Image classification data set "public" (dpishalking/retro-pressa-dashboard on GitHub). Class labels (12): congratulatory magazine, family edition, gift edition, life book, magazine from date, newspaper from date, packaging, personal newspaper, pervoe pismo, reproduction, retro newspaper, retro poster.

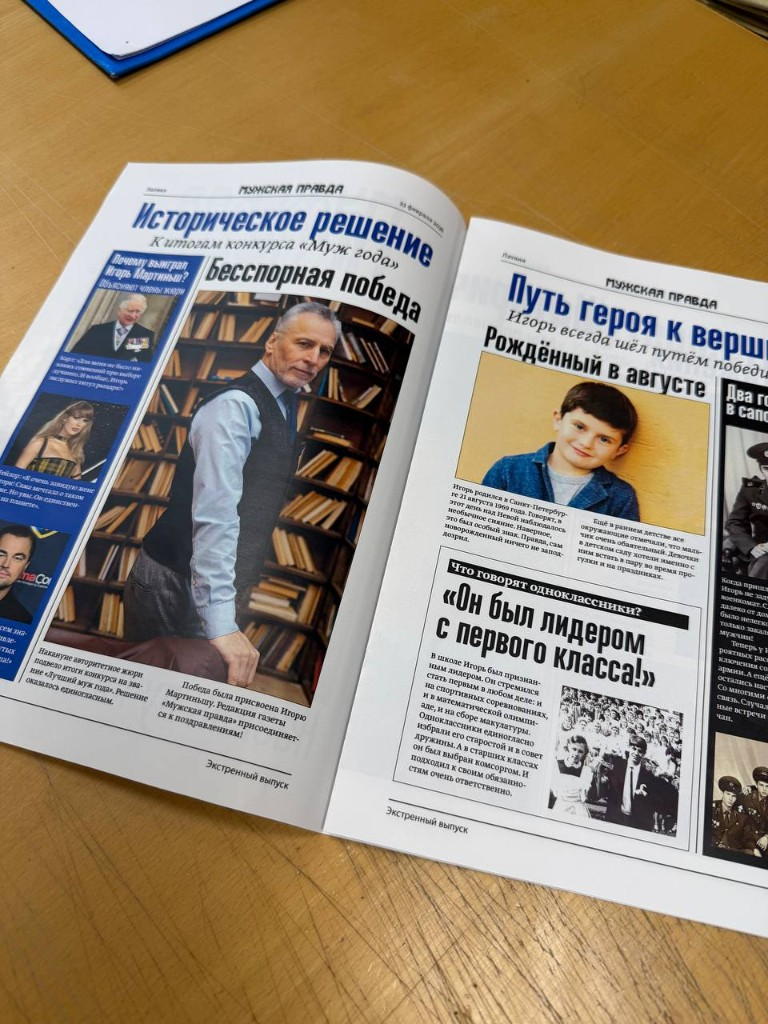
Label: personal newspaper

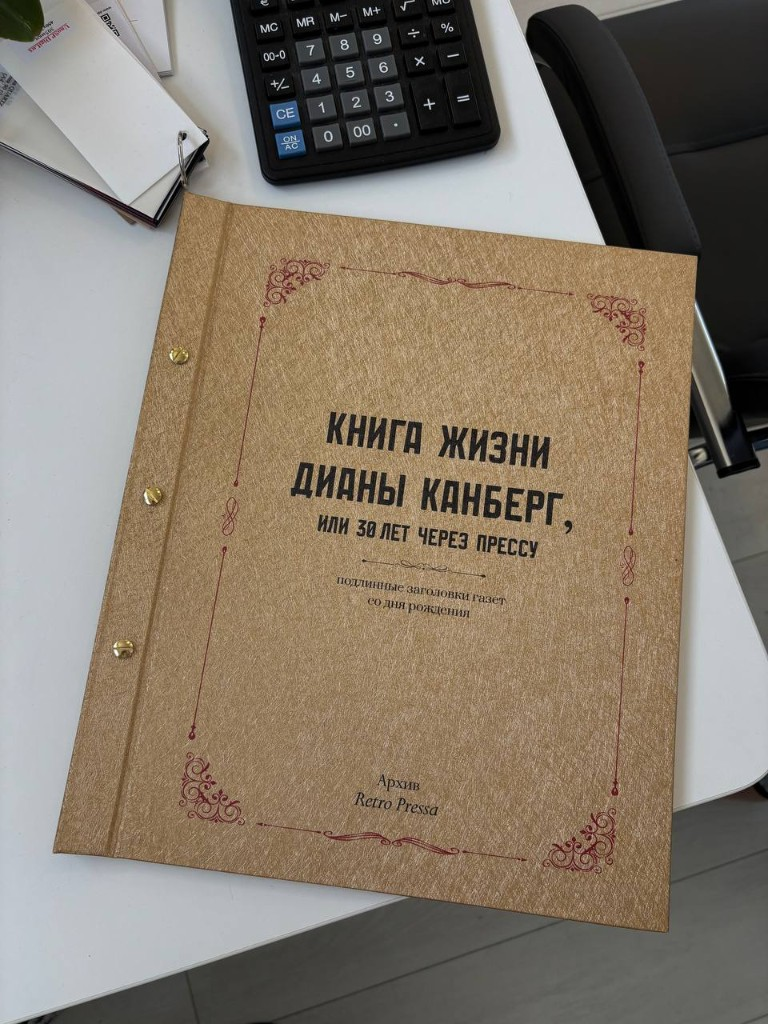
Label: life book

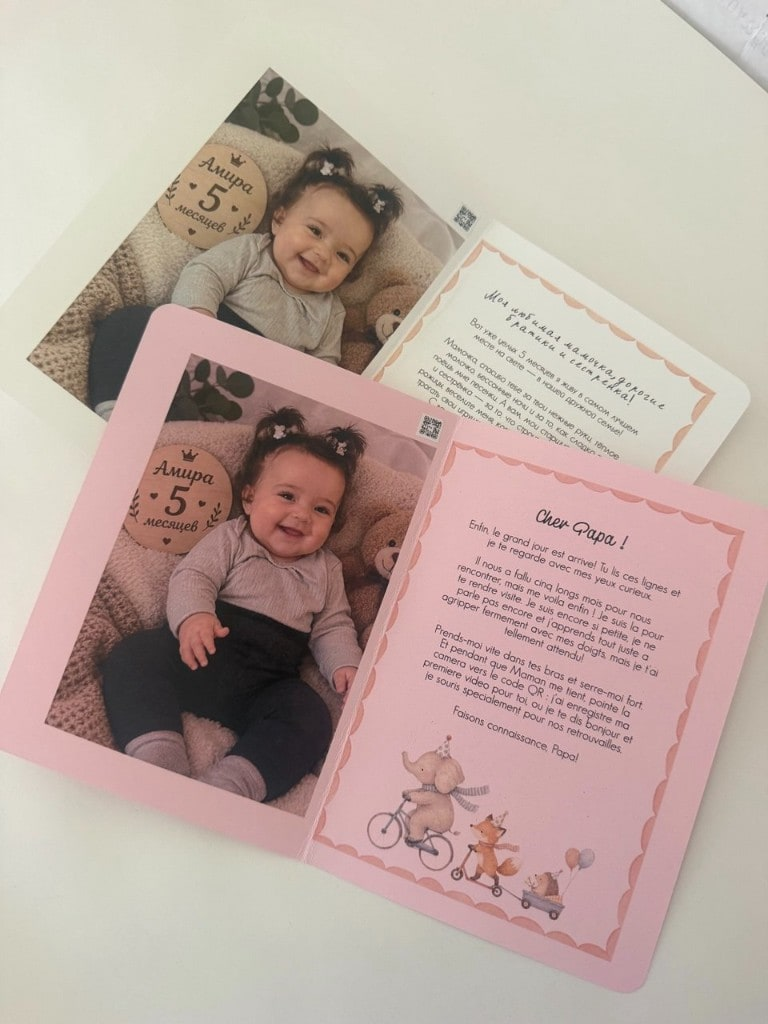
Label: pervoe pismo

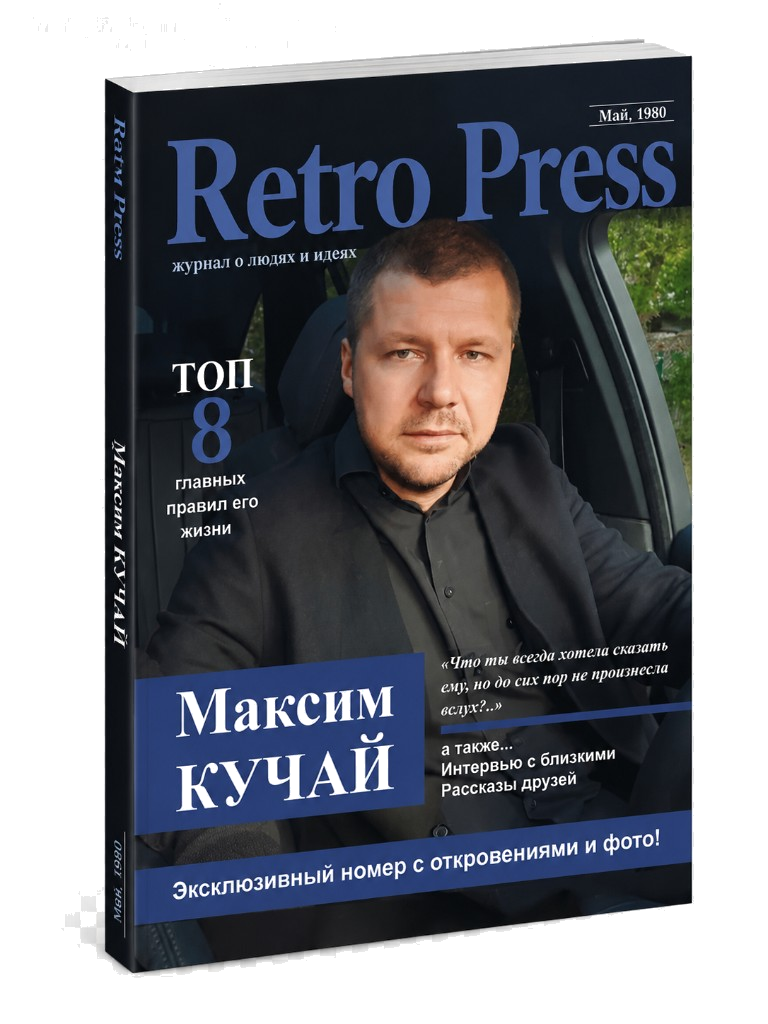
Label: gift edition

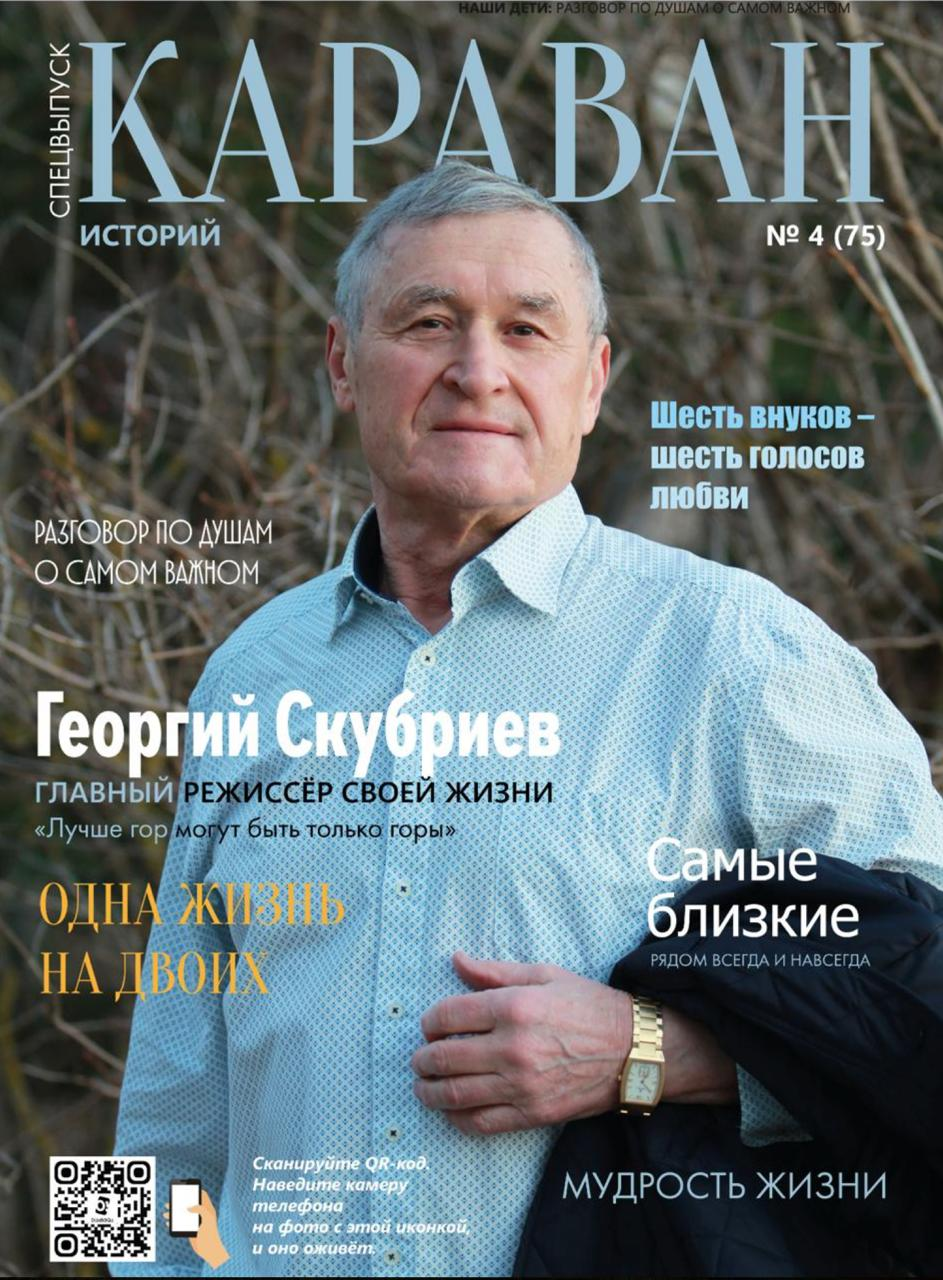
Label: congratulatory magazine

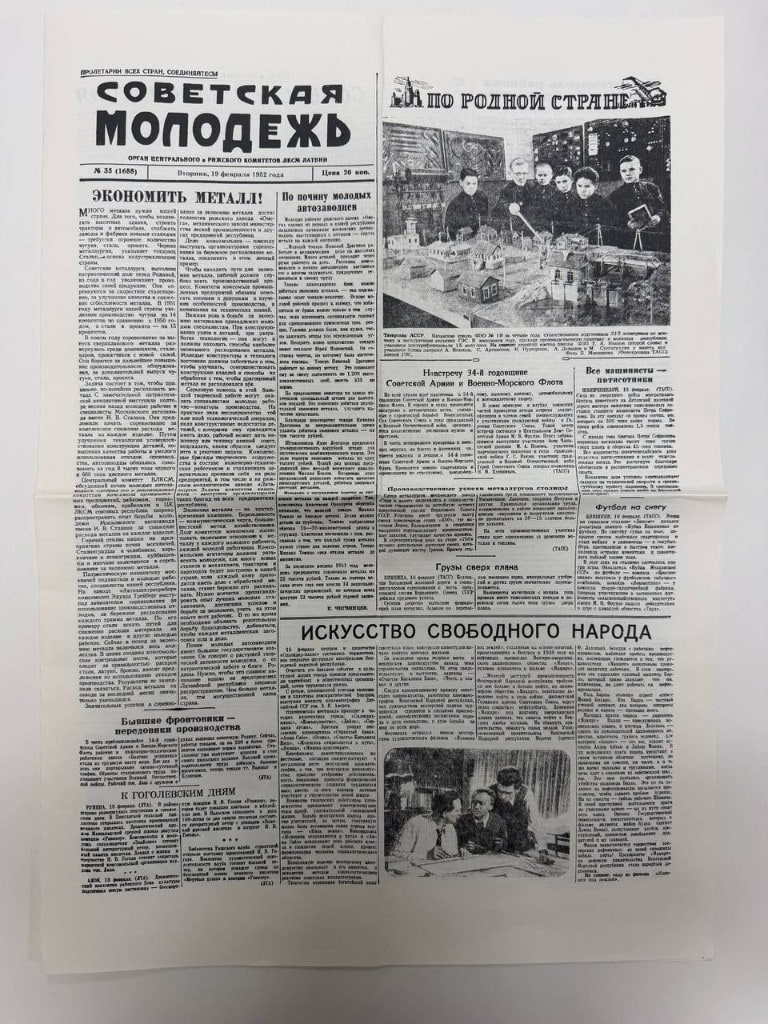
Label: reproduction
